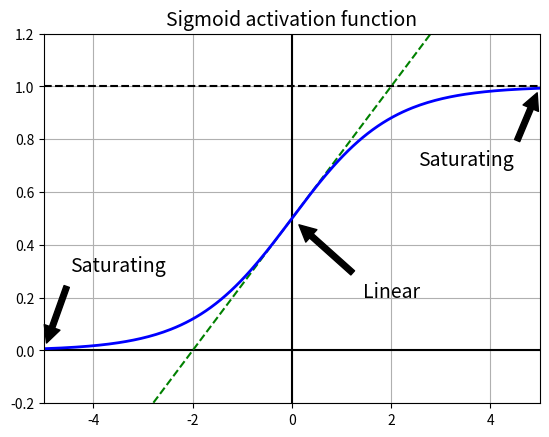

This chart was generated by the following Python code:
"""
Vanishing and Exploding Gradients Problems
------------------------------------------
The backpropagation algorithm works by going from the output layer to the input layer and propagating error gradient
in its way. After the gradient of the cost function with regards to each parameter in the network is computed, it uses
these gradients to update each parameter with a Gradient Descent step.

Problem: gradients getting smaller when going back to lower layers
As a result, gradient descent update leaves the lower layer connection weights unchanged
-> training process cannot converge to a good solution.
-> vanihsing gradients problem

If gradients getting bigger -> a lot of large weight update -> algorithm dgiverges -> exploding gradients problems
(usually happening in RNN)

How to solve unstable gradients problem?

Causes:
- Signmoid activation function.
- Weight initialization technique (random initialization using normal distribution with mean = 0 and stdv = 1)
Using the above two techniques make the variance of the outputs of each layer much greater than the variances
of its inputs. The variance keeps increasing after each layer as we go forward in the network until the activation
function saturates at the top layers.

Note that the signmoid function has the mean of 0.5 not 0 as our weight initialization process.

Note that for signmoid activation function, when the inputs is large the function saturates at 0 or 1
-> derivative is very close to 0 (getting smaller as we go back from the out put layer)
-> backpropagation algorithm has no gradients to work with in lower layers.
"""

import numpy as np
import matplotlib.pyplot as plt


def logit(z):
    return 1 / (1 + np.exp(-z))


z = np.linspace(-5, 5, 200)

plt.plot([-5, 5], [0, 0], "k-")
plt.plot([-5, 5], [1, 1], "k--")
plt.plot([0, 0], [-0.2, 1.2], "k-")
plt.plot([-5, 5], [-3 / 4, 7 / 4], "g--")
plt.plot(z, logit(z), "b-", linewidth=2)
props = dict(facecolor='black', shrink=0.1)
plt.annotate('Saturating', xytext=(3.5, 0.7), xy=(5, 1), arrowprops=props, fontsize=14, ha="center")
plt.annotate('Saturating', xytext=(-3.5, 0.3), xy=(-5, 0), arrowprops=props, fontsize=14, ha="center")
plt.annotate('Linear', xytext=(2, 0.2), xy=(0, 0.5), arrowprops=props, fontsize=14, ha="center")
plt.grid(True)
plt.title("Sigmoid activation function", fontsize=14)
plt.axis([-5, 5, -0.2, 1.2])

plt.show()
